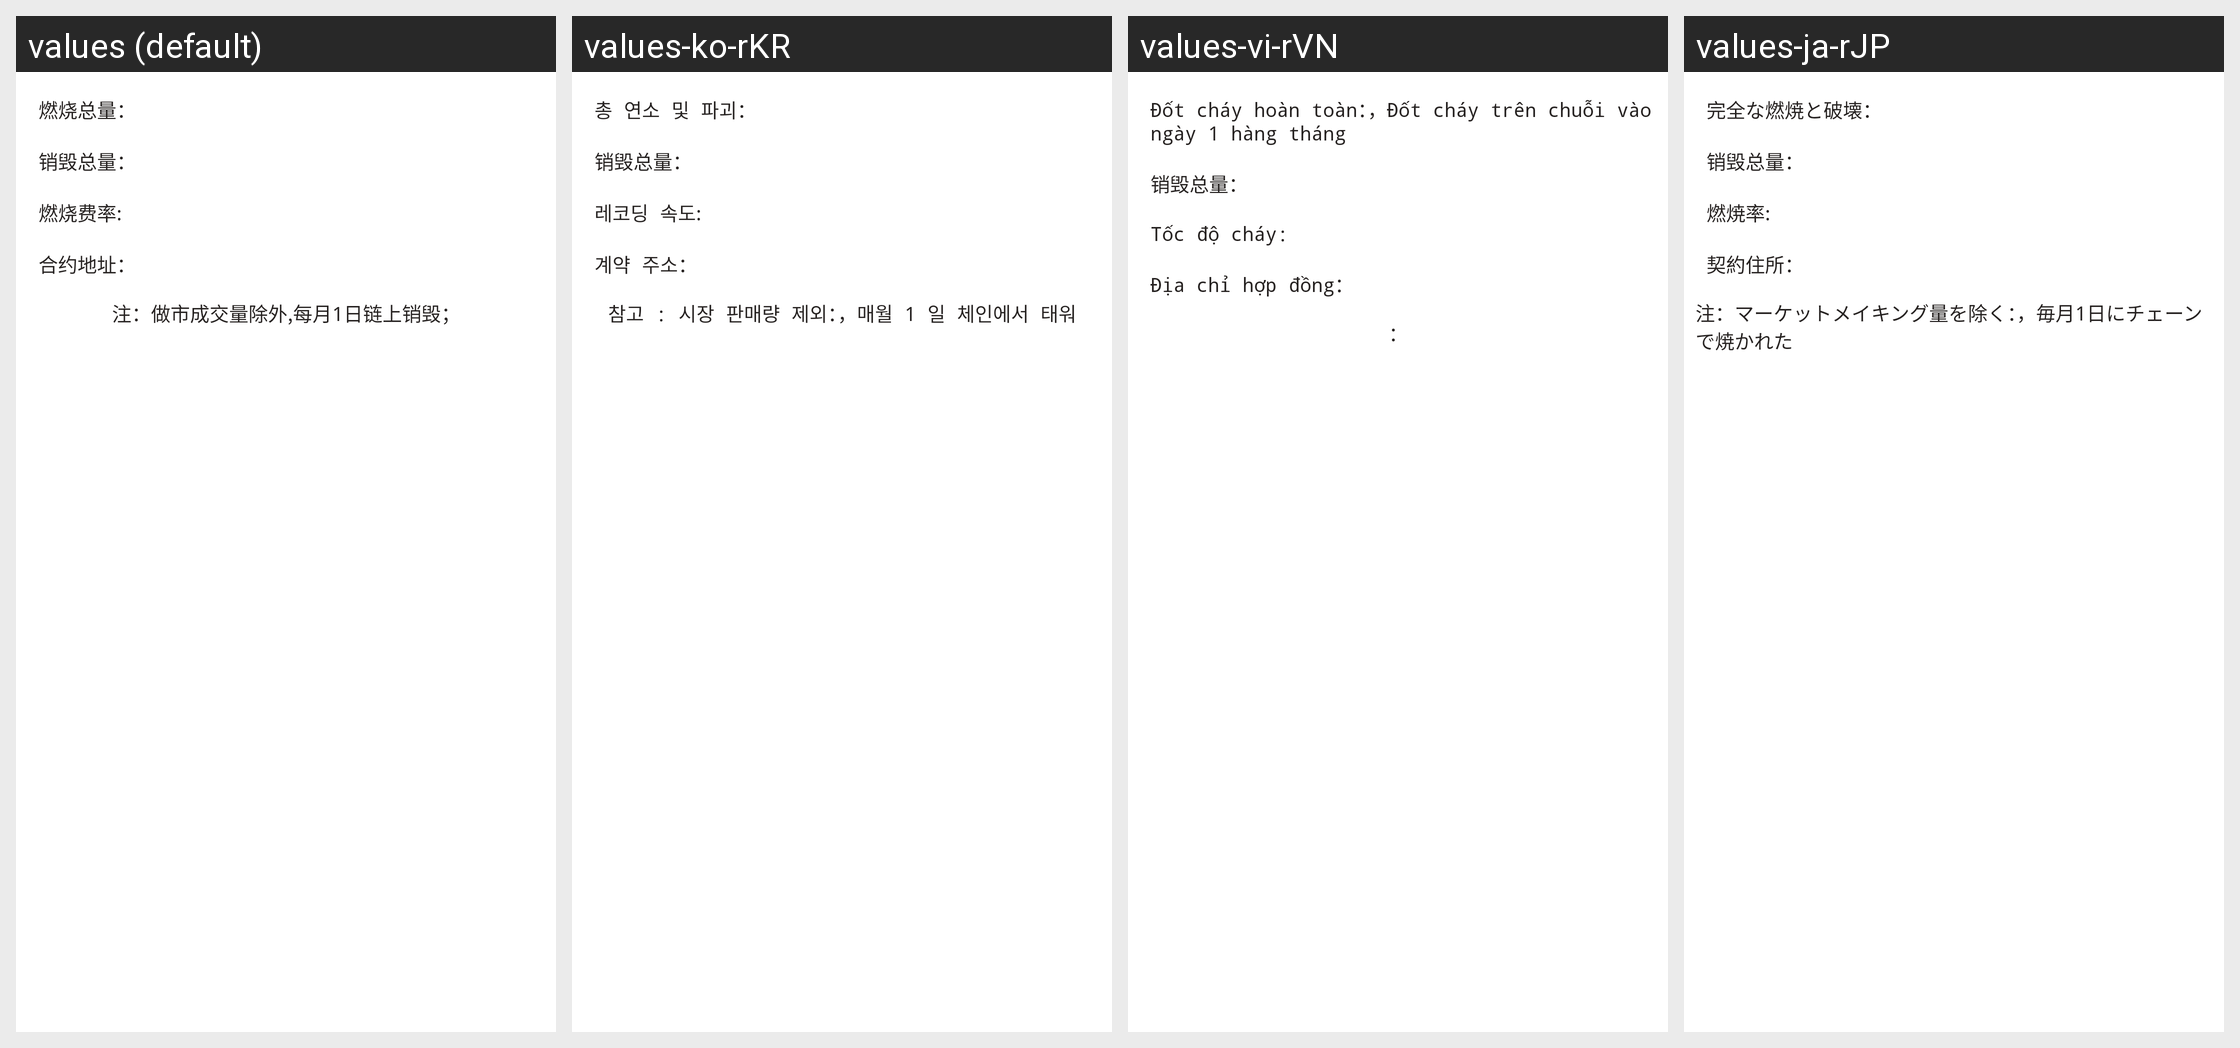

The same Android screen rendered under several of its app's locales, left to right. List the strings drawn on it with the default value and each locale's translation.
Android screen res/layout/fragment_burn.xml rendered under 4 locales, left to right: values (default), values-ko-rKR, values-vi-rVN, values-ja-rJP. Device: Nexus 5 (rendered at 1080×1920; each locale shown at half size, 540×960, under a caption strip naming it); theme AppTheme.ToolBar.
Other locales in the repository, not shown: values-en-rUS.
Strings drawn on this screen, with the default value and each locale's value (text and hints the layout hard-codes, and strings that could not be matched under every locale, appear in the picture but are not listed):

destory_total
  values: 燃烧总量：
  values-ko-rKR: 총 연소 및 파괴：
  values-vi-rVN: Đốt cháy hoàn toàn：，Đốt cháy trên chuỗi vào ngày 1 hàng tháng
  values-ja-rJP: 完全な燃焼と破壊：

real_destory_total
  values: 销毁总量：
  values-ko-rKR: 销毁总量：  [not translated; the default value is used]
  values-vi-rVN: 销毁总量：  [not translated; the default value is used]
  values-ja-rJP: 销毁总量：  [not translated; the default value is used]

burn_rate
  values: 燃烧费率:
  values-ko-rKR: 레코딩 속도:
  values-vi-rVN: Tốc độ cháy:
  values-ja-rJP: 燃焼率:

contract_address
  values: 合约地址：
  values-ko-rKR: 계약 주소：
  values-vi-rVN: Địa chỉ hợp đồng：
  values-ja-rJP: 契約住所：

burn_depth
  values: 注：做市成交量除外,每月1日链上销毁；
  values-ko-rKR: 참고 : 시장 판매량 제외：，매월 1 일 체인에서 태워
  values-vi-rVN: ：
  values-ja-rJP: 注：マーケットメイキング量を除く：，毎月1日にチェーンで焼かれた
